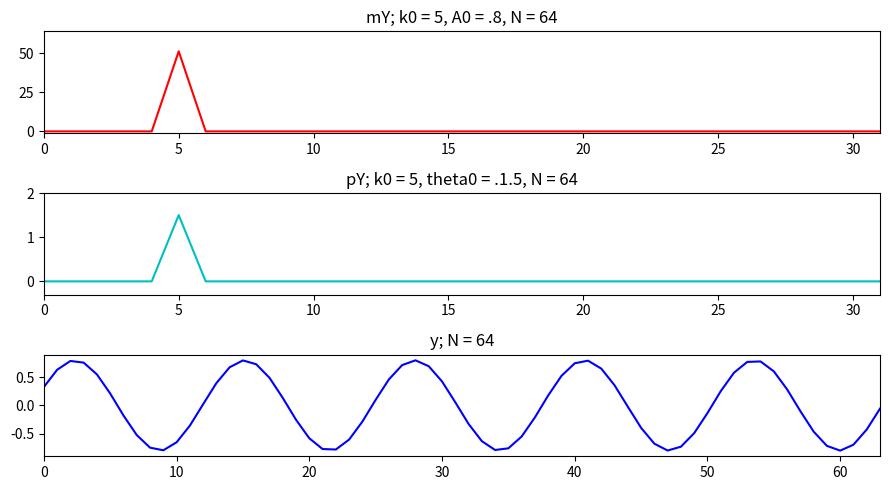

Reproduce this figure in Python.
import matplotlib.pyplot as plt
import numpy as np
from scipy.fftpack import ifft

Ns = 64
hNs = Ns//2

mY = np.zeros(hNs)
pY = np.zeros(hNs)
Y = np.zeros(Ns)
yw = np.zeros(Ns)
Y = np.zeros(Ns, dtype=complex)

k0 = 5
ph0 = 1.5
A0 = .8
mY[k0] = A0 * Ns
pY[k0] = ph0
Y[:hNs] = .5*mY*np.exp(1j*pY)
Y[hNs+1:] = Y[hNs-1:0:-1].conjugate()   

plt.figure(1, figsize=(9, 5))
plt.subplot(3,1,1)
plt.plot(np.arange(hNs), mY, color='r', lw=1.5)
plt.axis([0,hNs-1,-1,Ns])
plt.title('mY; k0 = 5, A0 = .8, N = 64')

plt.subplot(3,1,2)
plt.plot(np.arange(hNs), pY, color='c', lw=1.5)
plt.axis([0,hNs-1,-.3, 2])
plt.title('pY; k0 = 5, theta0 = .1.5, N = 64')

y = np.real(ifft(Y))     
yw[:hNs-1] = y[hNs+1:] 
yw[hNs-1:] = y[:hNs+1] 

plt.subplot(3,1,3)
plt.plot(np.arange(Ns), yw, 'b', lw=1.5)
plt.axis([0, Ns-1,-.9,.9])
plt.title('y; N = 64')

plt.tight_layout()
plt.savefig('sine-synthesis-periodic.png')
plt.show()
